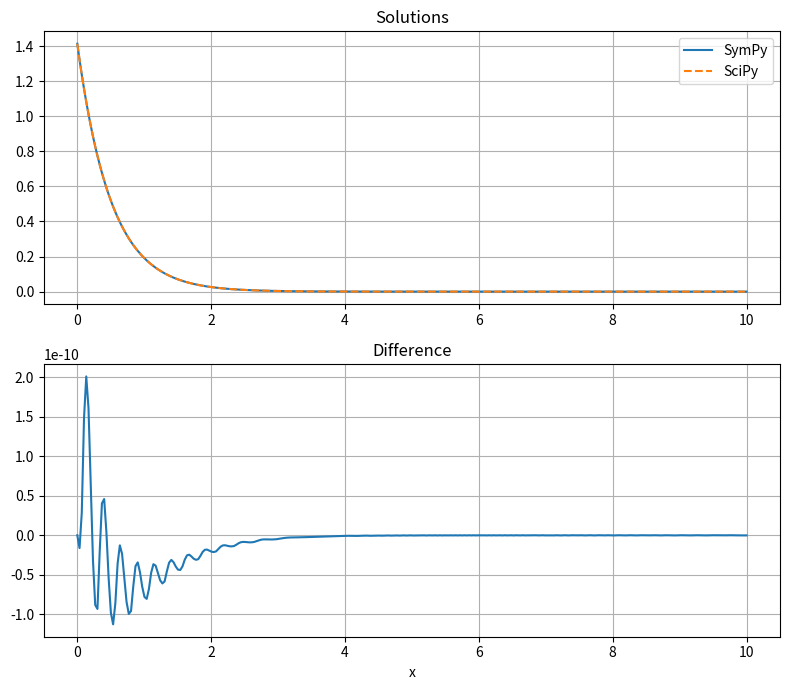

Python code for this plot:
import numpy as np
import sympy as sp
import matplotlib.pyplot as plt
from scipy import integrate


x = sp.symbols("x")
y = sp.Function("y")
equation = sp.Eq(sp.diff(y(x), x), -2 * y(x))
solution = sp.dsolve(equation, ics={y(0): sp.sqrt(2)})
print("SymPy solution:", solution)

t = np.linspace(0, 10, 300)
exact = sp.lambdify(x, solution.rhs, "numpy")(t)
numeric = integrate.solve_ivp(
    lambda t, y: -2 * y,
    (0, 10),
    [np.sqrt(2)],
    t_eval=t,
    rtol=1e-9,
    atol=1e-12,
).y[0]

fig, axs = plt.subplots(nrows=2, ncols=1, figsize=(8, 7))
axs[0].plot(t, exact, label="SymPy")
axs[0].plot(t, numeric, "--", label="SciPy")
axs[0].set_title("Solutions")
axs[0].legend()
axs[0].grid(True)

axs[1].plot(t, exact - numeric)
axs[1].set_title("Difference")
axs[1].set_xlabel("x")
axs[1].grid(True)

plt.tight_layout()
plt.show()
